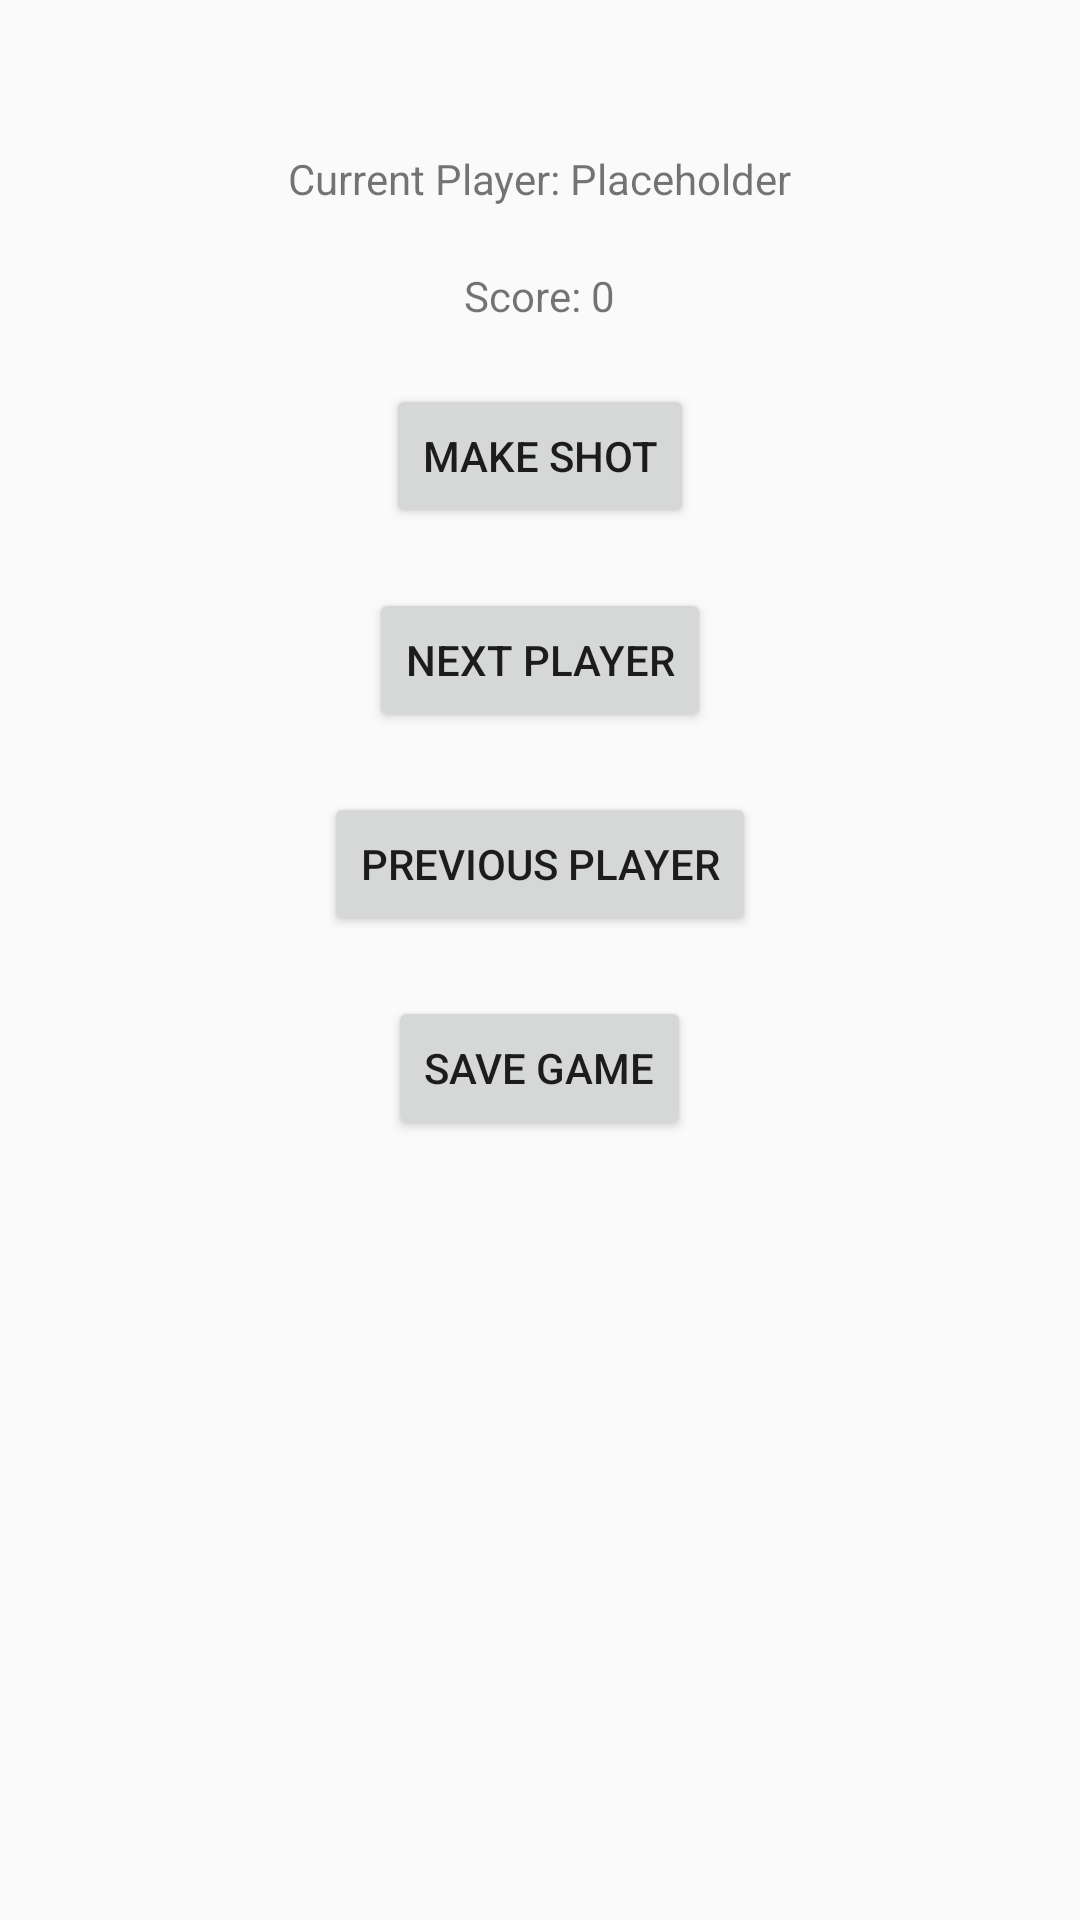

The Android layout XML behind this screen, and the referenced resources:
<!-- AndroidManifest.xml: activity theme AppTheme.NoActionBar -->
<!-- res/layout/activity_game.xml -->
<?xml version="1.0" encoding="utf-8"?>

<RelativeLayout xmlns:android="http://schemas.android.com/apk/res/android"
    android:layout_width="match_parent"
    android:layout_height="match_parent">

    <LinearLayout
        android:id="@+id/playersLayout"
        android:layout_width="match_parent"
        android:layout_height="wrap_content"
        android:orientation="vertical"
        android:layout_below="@id/currentPlayerTextView"
        android:layout_marginTop="16dp"/>

    <TextView
        android:id="@+id/currentPlayerTextView"
        android:layout_width="wrap_content"
        android:layout_height="wrap_content"
        android:text="Current Player: Placeholder"
        android:layout_centerHorizontal="true"
        android:layout_marginTop="50dp"/>

    <TextView
        android:id="@+id/currentScoreTextView"
        android:layout_width="wrap_content"
        android:layout_height="wrap_content"
        android:text="Score: 0"
        android:layout_below="@id/currentPlayerTextView"
        android:layout_centerHorizontal="true"
        android:layout_marginTop="20dp"/>

    <Button
        android:id="@+id/makeShotButton"
        android:layout_width="wrap_content"
        android:layout_height="wrap_content"
        android:text="Make Shot"
        android:layout_below="@id/currentScoreTextView"
        android:layout_centerHorizontal="true"
        android:layout_marginTop="20dp"/>

    


    <Button
        android:id="@+id/nextPlayerButton"
        android:layout_width="wrap_content"
        android:layout_height="wrap_content"
        android:text="Next Player"
        android:layout_below="@id/makeShotButton"
        android:layout_centerHorizontal="true"
        android:layout_marginTop="20dp"/>

    <Button
        android:id="@+id/prevPlayerButton"
        android:layout_width="wrap_content"
        android:layout_height="wrap_content"
        android:text="Previous Player"
        android:layout_below="@id/nextPlayerButton"
        android:layout_centerHorizontal="true"
        android:layout_marginTop="20dp"/>

    <Button
        android:id="@+id/saveGameButton"
        android:layout_width="wrap_content"
        android:layout_height="wrap_content"
        android:text="Save Game"
        android:layout_below="@id/prevPlayerButton"
        android:layout_centerHorizontal="true"
        android:layout_marginTop="20dp"/>


</RelativeLayout>
<!-- resources referenced by this layout -->
<resources>
  <style name="AppTheme.NoActionBar">
          <item name="windowActionBar">false</item>
          <item name="windowNoTitle">true</item>
      </style>
</resources>
